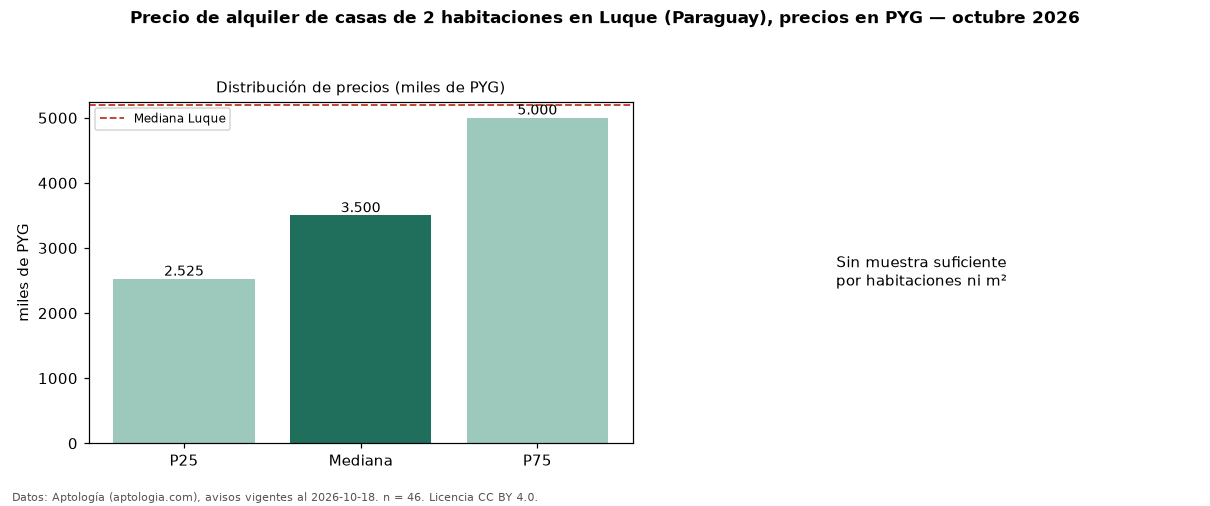

Source data for this figure (header and first rows):
seccion, metrica, valor, moneda, n
precio, p25, 2525000, PYG, 46
precio, mediana, 3500000, PYG, 46
precio, p75, 5000000, PYG, 46
precio, minimo, 2000000, PYG, 46
precio, maximo, 8500000, PYG, 46
banos, mediana_banos, 1.0, , 
habitaciones, 2, 3500000, PYG, 46
ciudad, mediana_ciudad_referencia, 5200000, PYG, 
ciudad, mediana_m2_ciudad, 32407, PYG, 
fuente, fecha_datos, 2026-10-18, , 
fuente, atribucion, https://www.aptologia.com/py/alquiler/lu…, , 
fuente, licencia, CC BY 4.0, , 
